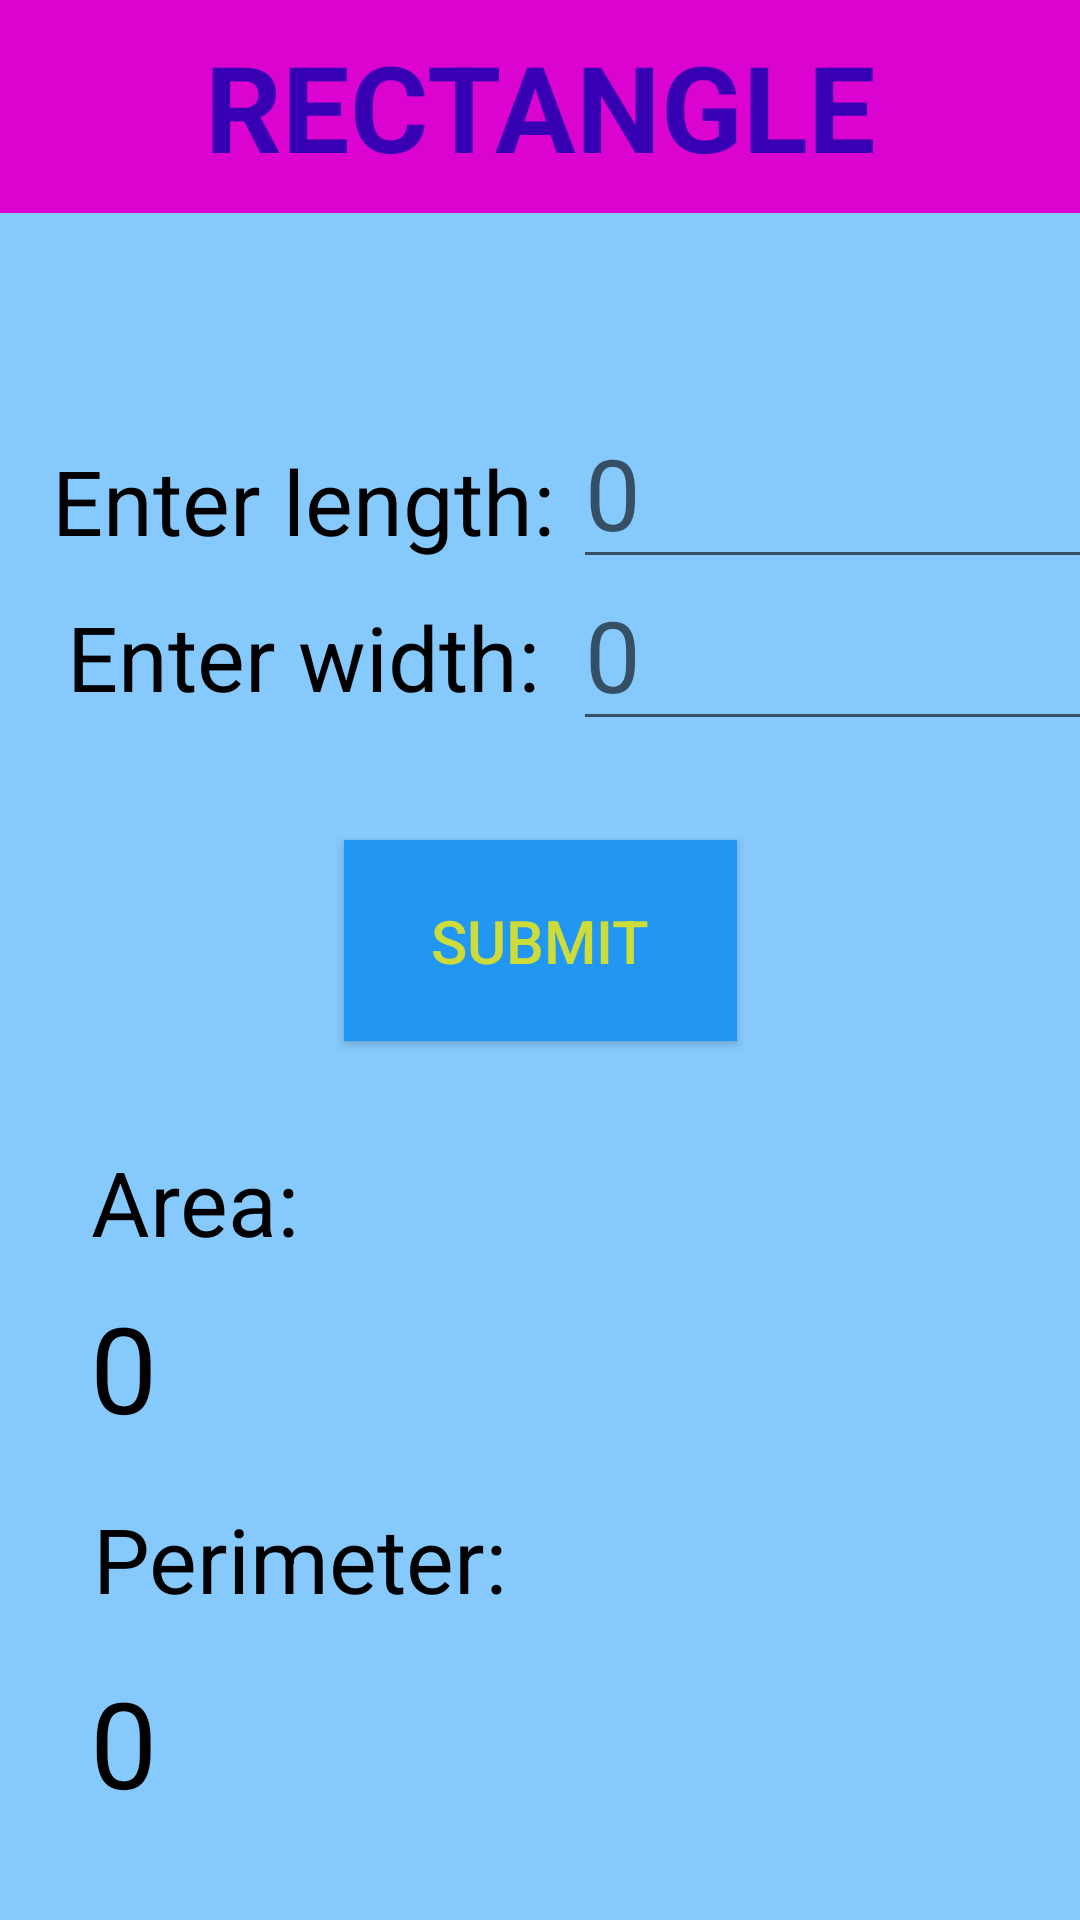

Produce the Android XML layout that renders to this screen, including the resource entries it uses.
<!-- AndroidManifest.xml: application theme Theme.AreaCalco -->
<!-- res/layout/activity_main_rectangle.xml -->
<?xml version="1.0" encoding="utf-8"?>
<androidx.constraintlayout.widget.ConstraintLayout xmlns:android="http://schemas.android.com/apk/res/android"
    xmlns:app="http://schemas.android.com/apk/res-auto"
    xmlns:tools="http://schemas.android.com/tools"
    android:layout_width="match_parent"
    android:layout_height="match_parent"
    android:background="#86C9FC"
    tools:context=".MainActivityRectangle">

    <TextView
        android:id="@+id/tvTitle"
        android:layout_width="match_parent"
        android:layout_height="71dp"
        android:layout_weight="1"
        android:background="#DA03CF"
        android:gravity="center"
        android:text="RECTANGLE"
        android:textColor="@color/purple_700"
        android:textSize="40dp"
        android:textStyle="bold"
        app:layout_constraintEnd_toEndOf="parent"
        app:layout_constraintStart_toStartOf="parent"
        app:layout_constraintTop_toTopOf="parent" />

    <TextView
        android:id="@+id/tvLength"
        android:layout_width="180dp"
        android:layout_height="52dp"
        android:layout_below="@+id/tvTitle"
        android:layout_alignParentStart="true"
        android:layout_marginStart="11dp"
        android:layout_marginTop="70dp"
        android:gravity="center"
        android:text="Enter length:"
        android:textColor="@color/black"
        android:textSize="30dp"
        app:layout_constraintStart_toStartOf="parent"
        app:layout_constraintTop_toBottomOf="@+id/tvTitle" />

    <EditText
        android:id="@+id/editLengthNumber"
        android:layout_width="184dp"
        android:layout_height="54dp"
        android:layout_below="@+id/tvTitle"
        android:layout_marginEnd="16dp"
        android:hint="0"
        android:inputType="numberDecimal"
        android:textColor="@color/black"
        android:textSize="33dp"
        app:layout_constraintBottom_toBottomOf="@+id/tvLength"
        app:layout_constraintEnd_toEndOf="parent"
        app:layout_constraintHorizontal_bias="0.0"
        app:layout_constraintStart_toEndOf="@+id/tvLength"
        app:layout_constraintTop_toBottomOf="@+id/tvTitle"
        app:layout_constraintVertical_bias="1.0" />

    <TextView
        android:id="@+id/tvWidth"
        android:layout_width="180dp"
        android:layout_height="52dp"
        android:layout_below="@+id/tvTitle"
        android:layout_alignParentStart="true"
        android:gravity="center"
        android:text="Enter width:"
        android:textColor="@color/black"
        android:textSize="30dp"
        app:layout_constraintStart_toStartOf="@+id/tvLength"
        app:layout_constraintTop_toBottomOf="@+id/tvLength" />

    <EditText
        android:id="@+id/editWidthNumber"
        android:layout_width="184dp"
        android:layout_height="54dp"
        android:layout_below="@+id/tvTitle"
        android:hint="0"
        android:inputType="numberDecimal"
        android:textColor="@color/black"
        android:textSize="33dp"
        app:layout_constraintEnd_toEndOf="parent"
        app:layout_constraintHorizontal_bias="0.0"
        app:layout_constraintStart_toEndOf="@+id/tvWidth"
        app:layout_constraintTop_toBottomOf="@+id/editLengthNumber" />

    <Button
        android:id="@+id/buttonSubmit"
        android:layout_width="131dp"
        android:layout_height="67dp"
        android:layout_alignParentStart="true"
        android:layout_alignParentEnd="true"
        android:layout_marginStart="138dp"
        android:layout_marginTop="35dp"
        android:layout_marginEnd="138dp"
        android:background="#2196F3"
        android:onClick="areaOfRectangle"
        android:text="SUBMIT"
        android:textSize="20dp"
        android:textColor="#CDDC39"
        app:layout_constraintEnd_toEndOf="parent"
        app:layout_constraintStart_toStartOf="parent"
        app:layout_constraintTop_toBottomOf="@+id/tvWidth" />

    <TextView
        android:id="@+id/tvArea"
        android:layout_width="70dp"
        android:layout_height="57dp"
        android:layout_below="@+id/buttonSubmit"
        android:layout_alignParentStart="true"
        android:layout_marginStart="30dp"
        android:layout_marginTop="25dp"
        android:gravity="center"
        android:text="Area:"
        android:textColor="@color/black"
        android:textSize="30dp"
        app:layout_constraintStart_toStartOf="parent"
        app:layout_constraintTop_toBottomOf="@+id/buttonSubmit" />

    <TextView
        android:id="@+id/tvAreaResult"
        android:layout_width="304dp"
        android:layout_height="56dp"
        android:layout_below="@+id/tvArea"
        android:layout_alignParentStart="true"
        android:text="0"
        android:textColor="@color/black"
        android:textSize="40dp"
        app:layout_constraintEnd_toEndOf="parent"
        app:layout_constraintHorizontal_bias="0.0"
        app:layout_constraintStart_toStartOf="@+id/tvArea"
        app:layout_constraintTop_toBottomOf="@+id/tvArea" />

    <TextView
        android:id="@+id/tvPerimeter"
        android:layout_width="140dp"
        android:layout_height="69dp"
        android:layout_below="@+id/tvAreaResult"
        android:layout_alignParentStart="true"
        android:gravity="center"
        android:text="Perimeter:"
        android:textColor="@color/black"
        android:textSize="30dp"
        app:layout_constraintStart_toStartOf="@+id/tvAreaResult"
        app:layout_constraintTop_toBottomOf="@+id/tvAreaResult" />

    <TextView
        android:id="@+id/tvPerimeterResult"
        android:layout_width="304dp"
        android:layout_height="58dp"
        android:layout_below="@+id/tvPerimeter"
        android:layout_alignParentStart="true"
        android:text="0"
        android:textColor="@color/black"
        android:textSize="40dp"
        app:layout_constraintStart_toStartOf="@+id/tvPerimeter"
        app:layout_constraintTop_toBottomOf="@+id/tvPerimeter" />

</androidx.constraintlayout.widget.ConstraintLayout>
<!-- resources referenced by this layout -->
<resources>
  <style name="Theme.AreaCalco" parent="Theme.AppCompat.Light.NoActionBar">
          
          <item name="colorPrimary">@color/purple_500</item>
          <item name="colorPrimaryVariant">@color/purple_700</item>
          <item name="colorOnPrimary">@color/white</item>
          
          <item name="colorSecondary">@color/teal_200</item>
          <item name="colorSecondaryVariant">@color/teal_700</item>
          <item name="colorOnSecondary">@color/black</item>
          
          <item name="android:statusBarColor" tools:targetApi="l">?attr/colorPrimaryVariant</item>
          
      </style>
  <!-- not gathered from this repository: default colours our renderer supplied (Android Studio template values) -->
  <color name="purple_500">#FF6200EE</color>
  <color name="purple_700">#FF3700B3</color>
  <color name="teal_200">#FF03DAC5</color>
  <color name="teal_700">#FF018786</color>
  <color name="black">#FF000000</color>
  <color name="white">#FFFFFFFF</color>
</resources>
